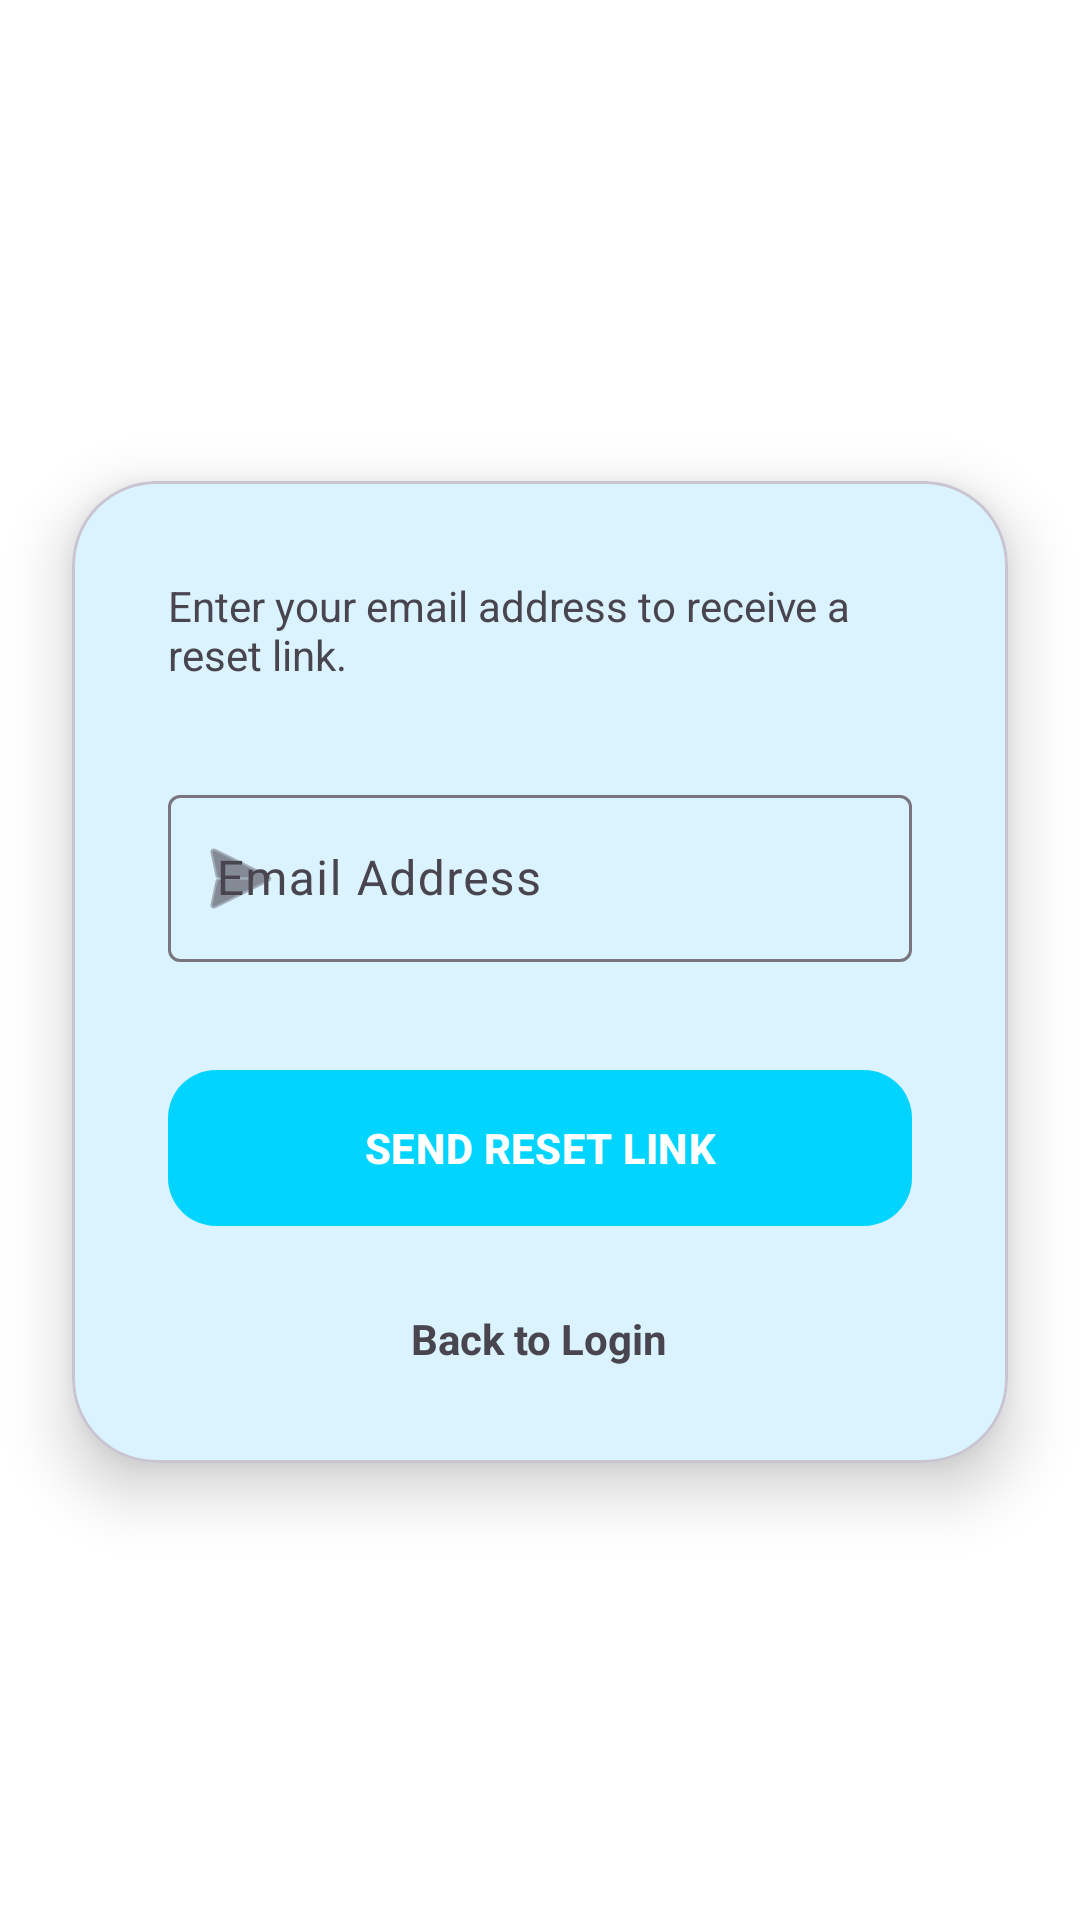

The Android layout XML behind this screen, and the referenced resources:
<!-- AndroidManifest.xml: application theme Theme.PureTank -->
<!-- res/layout/activity_forgot_password.xml -->
<?xml version="1.0" encoding="utf-8"?>
<androidx.constraintlayout.widget.ConstraintLayout xmlns:android="http://schemas.android.com/apk/res/android"
    xmlns:app="http://schemas.android.com/apk/res-auto"
    xmlns:tools="http://schemas.android.com/tools"
    android:layout_width="match_parent"
    android:layout_height="match_parent"
    android:background="@color/white"
    tools:context=".ForgotPasswordActivity">

    <View
        android:id="@+id/topDecorator"
        android:layout_width="match_parent"
        android:layout_height="200dp"
        android:background="@color/primary"
        app:layout_constraintTop_toTopOf="parent" />

    <TextView
        android:id="@+id/tvForgotTitle"
        android:layout_width="wrap_content"
        android:layout_height="wrap_content"
        android:layout_marginTop="60dp"
        android:text="Reset Password"
        android:textColor="@color/white"
        android:textSize="28sp"
        android:textStyle="bold"
        app:layout_constraintEnd_toEndOf="parent"
        app:layout_constraintStart_toStartOf="parent"
        app:layout_constraintTop_toTopOf="parent" />

    <com.google.android.material.card.MaterialCardView
        android:layout_width="match_parent"
        android:layout_height="wrap_content"
        android:layout_marginHorizontal="24dp"
        android:layout_marginTop="-40dp"
        app:cardCornerRadius="28dp"
        app:cardElevation="12dp"
        app:layout_constraintTop_toBottomOf="@id/topDecorator">

        <LinearLayout
            android:layout_width="match_parent"
            android:layout_height="wrap_content"
            android:orientation="vertical"
            android:padding="32dp">

            <TextView
                android:id="@+id/tvForgotSubtitle"
                android:layout_width="wrap_content"
                android:layout_height="wrap_content"
                android:text="Enter your email address to receive a reset link."
                android:textColor="@color/text_secondary"
                android:textSize="14sp" />

            <com.google.android.material.textfield.TextInputLayout
                android:id="@+id/tilEmailForgot"
                style="@style/Widget.Material3.TextInputLayout.OutlinedBox"
                android:layout_width="match_parent"
                android:layout_height="wrap_content"
                android:layout_marginTop="32dp"
                android:hint="Email Address"
                app:startIconDrawable="@android:drawable/ic_menu_send">

                <com.google.android.material.textfield.TextInputEditText
                    android:layout_width="match_parent"
                    android:layout_height="wrap_content"
                    android:inputType="textEmailAddress" />
            </com.google.android.material.textfield.TextInputLayout>

            <com.google.android.material.button.MaterialButton
                android:id="@+id/btnResetPassword"
                android:layout_width="match_parent"
                android:layout_height="60dp"
                android:layout_marginTop="32dp"
                android:text="SEND RESET LINK"
                android:textStyle="bold"
                app:cornerRadius="16dp" />

            <TextView
                android:id="@+id/tvBackToLogin"
                android:layout_width="wrap_content"
                android:layout_height="wrap_content"
                android:layout_gravity="center"
                android:layout_marginTop="24dp"
                android:text="Back to Login"
                android:textColor="@color/primary"
                android:textStyle="bold" />

        </LinearLayout>
    </com.google.android.material.card.MaterialCardView>

</androidx.constraintlayout.widget.ConstraintLayout>
<!-- resources referenced by this layout -->
<resources>
  <color name="white">#FFFFFFFF</color>
  <style name="Theme.PureTank" parent="Base.Theme.PureTank" />
  <style name="Base.Theme.PureTank" parent="Theme.Material3.DayNight.NoActionBar">
          
          <item name="colorPrimary">@color/pure_cy</item>
          <item name="android:windowBackground">@color/pure_bg</item>
          <item name="android:statusBarColor">#030C1A</item>
          <item name="android:navigationBarColor">#030A16</item>
      </style>
  <color name="pure_cy">#00D4FF</color>
  <color name="pure_bg">#020910</color>
</resources>
